Run: headless pygame with SDL's dummy video driver; simulated clock (each Clock.tick advances the game by its frame time, no real sleeping); random seed 0; keys injected as events and as key.get_pressed() state; no mouse input.
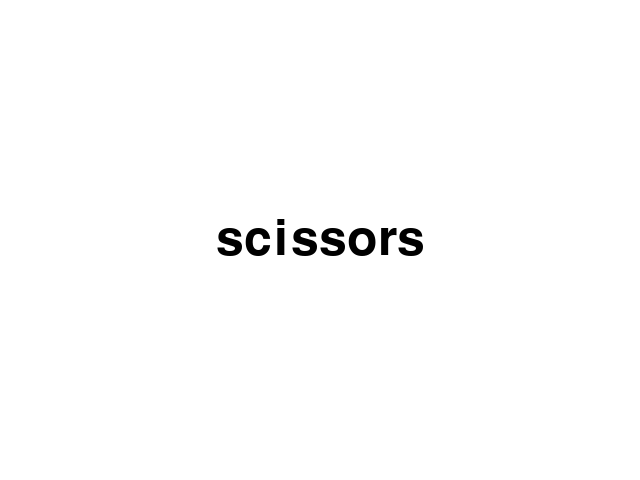
Frame 1 of 4 · flips 1–60 · no input
Frame 2 of 4 · flips 61–180 · tapped SPACE, RETURN · held RIGHT (→), D · screen unchanged from frame 1, image omitted
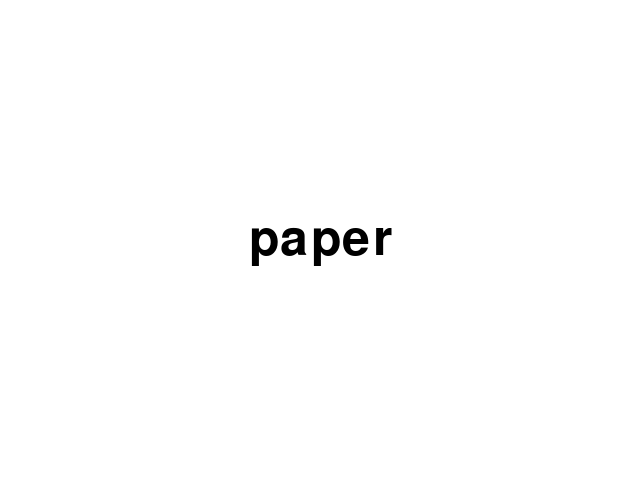
Frame 3 of 4 · flips 181–300 · held DOWN (↓), S
Frame 4 of 4 · flips 301–420 · held LEFT (←), A, UP (↑), W · screen unchanged from frame 3, image omitted

The pygame program that drew these frames:

import pygame
import random
import sys

# Initialize Pygame
pygame.init()

# Set up display
screen = pygame.display.set_mode((640, 480))
pygame.display.set_caption("Rock-Paper-Scissors Game")

def generate_random_hand():
    # Generate a random choice of hand
    return random.choice(['rock', 'paper', 'scissors'])

def draw_hand(hand):
    # Clear the screen
    screen.fill((255, 255, 255))  # Fill the screen with white
    
    # Set up font for text display
    font = pygame.font.Font(None, 74)
    text = font.render(hand, True, (0, 0, 0))  # Black text
    text_rect = text.get_rect(center=(320, 240))  # Center the text
    screen.blit(text, text_rect)  # Draw the text on the screen

    # Update the display
    pygame.display.flip()

def main():
    current_hand = generate_random_hand()  # Generate an initial hand
    
    running = True
    while running:
        for event in pygame.event.get():
            if event.type == pygame.QUIT:
                running = False
        
        # Draw the current hand
        draw_hand(current_hand)

        # Generate a new hand every second
        pygame.time.delay(1000)  # Delay for 1 second
        current_hand = generate_random_hand()  # Update hand

    pygame.quit()
    sys.exit()

if __name__ == "__main__":
    main()
